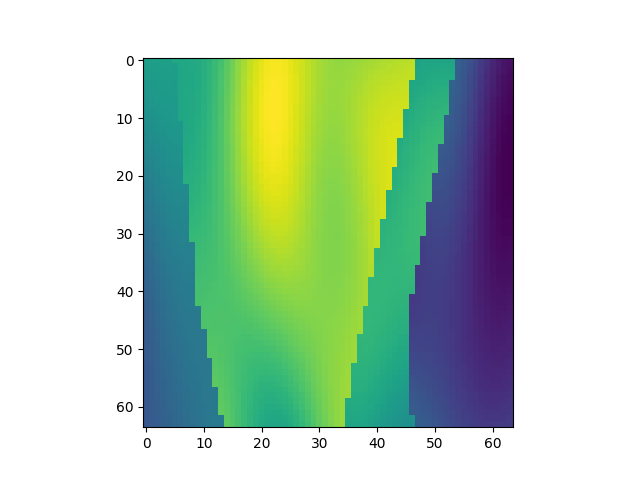

The file beside this chart, header and first rows:
, x, y, z, IC
10560, 1, 166, 1, 2.224
10561, 1, 166, 2, 2.24
10562, 1, 166, 3, 2.248
10563, 1, 166, 4, 2.249
10564, 1, 166, 5, 2.244
10565, 1, 166, 6, 2.322
10566, 1, 166, 7, 2.319
10567, 1, 166, 8, 2.322
10568, 1, 166, 9, 2.334
10569, 1, 166, 10, 2.356
10570, 1, 166, 11, 2.391
10571, 1, 166, 12, 2.44
10572, 1, 166, 13, 2.503
10573, 1, 166, 14, 2.579
10574, 1, 166, 15, 2.665
10575, 1, 166, 16, 2.759
10576, 1, 166, 17, 2.856
10577, 1, 166, 18, 2.951
10578, 1, 166, 19, 3.038
10579, 1, 166, 20, 3.114
10580, 1, 166, 21, 3.173
10581, 1, 166, 22, 3.213
10582, 1, 166, 23, 3.234
10583, 1, 166, 24, 3.234
10584, 1, 166, 25, 3.217
10585, 1, 166, 26, 3.185
10586, 1, 166, 27, 3.142
10587, 1, 166, 28, 3.093
10588, 1, 166, 29, 3.043
10589, 1, 166, 30, 2.996
10590, 1, 166, 31, 2.956
10591, 1, 166, 32, 2.924
10592, 1, 166, 33, 2.902
10593, 1, 166, 34, 2.89
10594, 1, 166, 35, 2.888
10595, 1, 166, 36, 2.893
10596, 1, 166, 37, 2.903
10597, 1, 166, 38, 2.917
10598, 1, 166, 39, 2.932
10599, 1, 166, 40, 2.947
10600, 1, 166, 41, 2.961
10601, 1, 166, 42, 2.974
10602, 1, 166, 43, 2.986
10603, 1, 166, 44, 2.997
10604, 1, 166, 45, 3.008
10605, 1, 166, 46, 3.019
10606, 1, 166, 47, 3.031
10607, 1, 166, 48, 2.263
10608, 1, 166, 49, 2.277
10609, 1, 166, 50, 2.287
10610, 1, 166, 51, 2.292
10611, 1, 166, 52, 2.294
10612, 1, 166, 53, 2.292
10613, 1, 166, 54, 2.287
10614, 1, 166, 55, 1.642
10615, 1, 166, 56, 1.575
10616, 1, 166, 57, 1.498
10617, 1, 166, 58, 1.415
10618, 1, 166, 59, 1.33
10619, 1, 166, 60, 1.248
... 4,036 more rows
